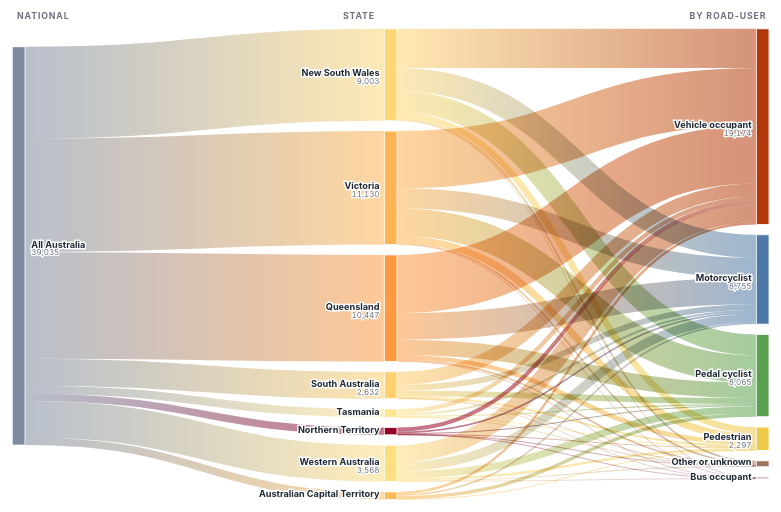
D3 v7 page, settled after 480 driven frames (8 s of simulated time); the page loaded 4 data file(s).


// ============================================================
// Constants
// ============================================================
const CODES = ["NSW","Vic","Qld","SA","WA","Tas","NT","ACT"];
const FULL  = { NSW:"New South Wales", Vic:"Victoria", Qld:"Queensland",
                SA:"South Australia",  WA:"Western Australia", Tas:"Tasmania",
                NT:"Northern Territory", ACT:"Australian Capital Territory" };

const DIM_DEFS = {
  roaduser: {
    file: "../data/state_year_roaduser.csv", col: "road_user",
    addRemainder: true, remName: "Vehicle occupant",
    order: ["Vehicle occupant","Motorcyclist","Pedal cyclist","Pedestrian","Bus occupant","Other or unknown"],
    label: "road-user"
  },
  age: {
    file: "../data/state_year_age.csv", col: "age_group",
    addRemainder: false, order: null, label: "age group"
  },
  sex: {
    file: "../data/state_year_sex.csv", col: "sex",
    addRemainder: false, order: ["Male","Female"], label: "sex"
  }
};

// ============================================================
// Load + index
// ============================================================
Promise.all([
  d3.csv("../data/state_year_per100k.csv", d => ({
    year:+d.Year, state:d.state, cases:+d.cases, pop:+d.population, rate:+d.cases_per_100k
  })),
  d3.csv(DIM_DEFS.roaduser.file, d => ({ year:+d.year, state:d.state, cat:d.road_user, cases:+d.cases })),
  d3.csv(DIM_DEFS.age.file,      d => ({ year:+d.year, state:d.state, cat:d.age_group, cases:+d.cases })),
  d3.csv(DIM_DEFS.sex.file,      d => ({ year:+d.year, state:d.state, cat:d.sex,       cases:+d.cases })),
]).then(([tot, ru, age, sex]) => {

  const TOT = new Map();
  tot.forEach(r => TOT.set(r.state + "|" + r.year, r));
  const totalCases = (s, y) => TOT.get(s + "|" + y)?.cases || 0;

  const dataByDim = { roaduser: ru, age: age, sex: sex };

  // idx[dim][year][state][cat] = cases
  const idx = {};
  Object.keys(DIM_DEFS).forEach(dim => {
    idx[dim] = {};
    dataByDim[dim].forEach(r => {
      (idx[dim][r.year] ??= {});
      (idx[dim][r.year][r.state] ??= {});
      idx[dim][r.year][r.state][r.cat] = (idx[dim][r.year][r.state][r.cat] || 0) + r.cases;
    });
  });

  // Discover categories per dim
  const DIM_CATS = {};
  Object.keys(DIM_DEFS).forEach(dim => {
    const def = DIM_DEFS[dim];
    if (def.order) DIM_CATS[dim] = def.order.slice();
    else {
      const set = new Set();
      dataByDim[dim].forEach(r => set.add(r.cat));
      DIM_CATS[dim] = [...set].sort((a, b) => {
        const na = parseInt(a), nb = parseInt(b);
        if (!isNaN(na) && !isNaN(nb)) return na - nb;
        return a.localeCompare(b);
      });
    }
  });

  // Derive "Vehicle occupant" for roaduser = total - sum of known categories
  for (let y = 2011; y <= 2021; y++) {
    (idx.roaduser[y] ??= {});
    CODES.forEach(s => {
      const row = (idx.roaduser[y][s] ??= {});
      let known = 0;
      Object.keys(row).forEach(c => { if (c !== DIM_DEFS.roaduser.remName) known += row[c]; });
      row[DIM_DEFS.roaduser.remName] = Math.max(0, totalCases(s, y) - known);
    });
  }

  // ============================================================
  // Colours
  // ============================================================
  const decRate = {};
  CODES.forEach(c => {
    let s = 0, n = 0;
    for (let y = 2011; y <= 2021; y++) {
      const r = TOT.get(c + "|" + y);
      if (r) { s += r.rate; n++; }
    }
    decRate[c] = n ? s / n : 0;
  });
  const rExt   = d3.extent(Object.values(decRate));
  const colState = c => d3.interpolateYlOrRd(0.18 + 0.78 * ((decRate[c] - rExt[0]) / (rExt[1] - rExt[0])));

  const PALETTES = {
    roaduser: d3.scaleOrdinal(DIM_CATS.roaduser,
      ["#b1380b","#4e79a7","#59a14f","#edc948","#b07aa1","#9c755f"]),
    age:      d3.scaleOrdinal(DIM_CATS.age,
      d3.schemeSpectral[Math.min(11, Math.max(3, DIM_CATS.age.length))]),
    sex:      d3.scaleOrdinal(["Male","Female"], ["#4e79a7","#e15759"])
  };
  const colSrc = "#7d8aa0";
  const colNode = d =>
    d.type === "src"   ? colSrc :
    d.type === "state" ? colState(d.code) :
                         PALETTES[currentDim](d.cat);

  // ============================================================
  // Build graph for a given year + dim
  // ============================================================
  function build(year, dim) {
    const nodes = [
      { id: "src", name: "All Australia", type: "src" },
      ...CODES.map(c => ({ id: "state:" + c, name: c, full: FULL[c], code: c, type: "state" })),
      ...DIM_CATS[dim].map(cat => ({ id: "cat:" + cat, name: cat, cat, type: "cat" }))
    ];
    const links = [];
    CODES.forEach(c => {
      const v = totalCases(c, year);
      if (v > 0) links.push({ source: "src", target: "state:" + c, value: v });
    });
    CODES.forEach(c => {
      DIM_CATS[dim].forEach(cat => {
        const v = (idx[dim][year]?.[c] || {})[cat] || 0;
        if (v > 0) links.push({ source: "state:" + c, target: "cat:" + cat, value: v });
      });
    });
    return { nodes, links };
  }

  // ============================================================
  // Sankey layout + render
  // ============================================================
  const W = 1180, H = 640, m = { top: 30, right: 200, bottom: 18, left: 28 };
  const sankey = d3.sankey()
    .nodeId(d => d.id)
    .nodeAlign(d3.sankeyJustify)
    .nodeWidth(16)
    .nodePadding(13)
    .extent([[m.left, m.top], [W - m.right, H - m.bottom]]);

  const svg     = d3.select("#sk");
  const defs    = svg.append("defs");
  const gHead   = svg.append("g").attr("class", "heads");
  const gLinks  = svg.append("g").attr("class", "links-layer").attr("fill", "none");
  const gNodes  = svg.append("g").attr("class", "nodes-layer");
  const gLabels = svg.append("g").attr("class", "labels-layer");
  const tip     = document.getElementById("tip");

  let currentYear = 2021, currentDim = "roaduser";

  function columnHeaders() {
    gHead.selectAll("*").remove();
    const heads = [
      { x: m.left + 6,           label: "National" },
      { x: (m.left + W - m.right) / 2 - 60, label: "State" },
      { x: W - m.right - 100,    label: "By " + DIM_DEFS[currentDim].label }
    ];
    gHead.selectAll("text").data(heads).join("text")
      .attr("class", "column-head")
      .attr("x", d => d.x).attr("y", 18).text(d => d.label);
  }

  function render(animated) {
    columnHeaders();
    const { nodes, links } = build(currentYear, currentDim);
    const g = sankey({ nodes: nodes.map(d => ({ ...d })), links: links.map(d => ({ ...d })) });

    const dur = animated ? 650 : 0;

    // gradient defs (one per link)
    const gradData = g.links.map((l, i) => ({ i, l }));
    defs.selectAll("linearGradient").data(gradData, d => d.i)
      .join(
        enter => {
          const g2 = enter.append("linearGradient")
            .attr("id", d => "lg-" + d.i)
            .attr("gradientUnits", "userSpaceOnUse")
            .attr("x1", d => d.l.source.x1).attr("x2", d => d.l.target.x0);
          g2.append("stop").attr("offset", "0%").attr("stop-color", d => colNode(d.l.source));
          g2.append("stop").attr("offset", "100%").attr("stop-color", d => colNode(d.l.target));
          return g2;
        },
        update => {
          update.attr("x1", d => d.l.source.x1).attr("x2", d => d.l.target.x0);
          update.select("stop:nth-of-type(1)").attr("stop-color", d => colNode(d.l.source));
          update.select("stop:nth-of-type(2)").attr("stop-color", d => colNode(d.l.target));
          return update;
        }
      );

    // links
    const linkSel = gLinks.selectAll("path.link").data(g.links, d => d.source.id + "→" + d.target.id);
    linkSel.join(
      enter => enter.append("path")
        .attr("class", "link")
        .attr("stroke", (d, i) => "url(#lg-" + i + ")")
        .attr("stroke-width", 0)
        .attr("d", d3.sankeyLinkHorizontal())
        .call(s => s.transition().duration(dur).attr("stroke-width", d => Math.max(1, d.width))),
      update => update
        .attr("stroke", (d, i) => "url(#lg-" + i + ")")
        .call(s => s.transition().duration(dur)
          .attr("stroke-width", d => Math.max(1, d.width))
          .attr("d", d3.sankeyLinkHorizontal())),
      exit => exit.call(s => s.transition().duration(dur / 2).attr("stroke-width", 0).remove())
    );

    // nodes
    const nodeSel = gNodes.selectAll("rect.node-rect").data(g.nodes, d => d.id);
    nodeSel.join(
      enter => enter.append("rect")
        .attr("class", "node-rect")
        .attr("x", d => d.x0).attr("y", d => d.y0)
        .attr("width", d => d.x1 - d.x0).attr("height", d => Math.max(1, d.y1 - d.y0))
        .attr("fill", colNode)
        .on("mouseover", (e, d) => { hoverNode(d); showNodeTip(e, d, g); })
        .on("mousemove", e => moveTip(e))
        .on("mouseout", () => { clearHover(); hideTip(); }),
      update => update
        .on("mouseover", (e, d) => { hoverNode(d); showNodeTip(e, d, g); })
        .on("mousemove", e => moveTip(e))
        .on("mouseout", () => { clearHover(); hideTip(); })
        .call(s => s.transition().duration(dur)
          .attr("x", d => d.x0).attr("y", d => d.y0)
          .attr("width", d => d.x1 - d.x0).attr("height", d => Math.max(1, d.y1 - d.y0))
          .attr("fill", colNode)),
      exit => exit.call(s => s.transition().duration(dur / 2).attr("opacity", 0).remove())
    );

    // labels (name + value, sharing a key)
    const labSel = gLabels.selectAll("g.label").data(g.nodes, d => d.id);
    const labEnter = labSel.enter().append("g").attr("class", "label");
    labEnter.append("text").attr("class", "node-label");
    labEnter.append("text").attr("class", "value-label");
    const labAll = labEnter.merge(labSel);
    labAll.select("text.node-label")
      .call(s => s.transition().duration(dur)
        .attr("x", labX).attr("y", d => (d.y0 + d.y1) / 2 - 2).attr("dy", "0.35em")
        .attr("text-anchor", labAnchor))
      .text(d => d.type === "state" ? d.full : d.name);
    labAll.select("text.value-label")
      .call(s => s.transition().duration(dur)
        .attr("x", labX).attr("y", d => (d.y0 + d.y1) / 2 + 12)
        .attr("text-anchor", labAnchor)
        .attr("opacity", d => (d.y1 - d.y0) > 14 ? 1 : 0))
      .text(d => (d.value || 0).toLocaleString());
    labSel.exit().remove();

    // link hover (need to bind on the existing/updated selection)
    gLinks.selectAll("path.link")
      .on("mouseover", (e, d) => { hoverLink(d); showLinkTip(e, d); })
      .on("mousemove", e => moveTip(e))
      .on("mouseout", () => { clearHover(); hideTip(); });

    updateInsight(g);
  }

  function labX(d) {
    if (d.type === "src") return d.x1 + 8;            // sits in the gap after src
    return d.x0 < (W - m.right) / 2 ? d.x1 + 6 : d.x0 - 6;
  }
  function labAnchor(d) {
    if (d.type === "src") return "start";
    return d.x0 < (W - m.right) / 2 ? "start" : "end";
  }

  // ============================================================
  // Hover / tooltip
  // ============================================================
  function hoverLink(l) {
    gLinks.selectAll("path.link")
      .classed("dim", d => d !== l).classed("hot", d => d === l);
  }
  function hoverNode(n) {
    gLinks.selectAll("path.link")
      .classed("dim", d => d.source.id !== n.id && d.target.id !== n.id)
      .classed("hot", d => d.source.id === n.id || d.target.id === n.id);
  }
  function clearHover() {
    gLinks.selectAll("path.link").classed("dim", false).classed("hot", false);
  }

  function natTotalFor(year) { return d3.sum(CODES, c => totalCases(c, year)); }

  function showLinkTip(e, l) {
    const fromName = l.source.type === "src"   ? "All Australia"
                   : l.source.type === "state" ? l.source.full : l.source.name;
    const toName   = l.target.type === "state" ? l.target.full : l.target.name;
    const natTot   = natTotalFor(currentYear);
    const srcTot   = l.source.type === "state" ? totalCases(l.source.code, currentYear) : natTot;
    const pctSrc   = srcTot > 0 ? l.value / srcTot * 100 : 0;
    const pctNat   = natTot > 0 ? l.value / natTot * 100 : 0;
    tip.innerHTML =
      `<b>${fromName} → ${toName}</b>` +
      `<div class="row"><span class="k">cases</span><span>${l.value.toLocaleString()}</span></div>` +
      `<div class="row"><span class="k">share of ${l.source.type==='src'?'national':l.source.name}</span><span>${pctSrc.toFixed(1)}%</span></div>` +
      `<div class="row"><span class="k">share of national</span><span>${pctNat.toFixed(1)}%</span></div>`;
    tip.style.display = "block"; moveTip(e);
  }
  function showNodeTip(e, n) {
    const natTot = natTotalFor(currentYear);
    const name = n.type === "src"   ? "National total"
               : n.type === "state" ? n.full : n.name;
    const pct = natTot > 0 ? ((n.value || 0) / natTot * 100).toFixed(1) : "—";
    let extra = "";
    if (n.type === "state") {
      const r = TOT.get(n.code + "|" + currentYear)?.rate || 0;
      extra = `<div class="row"><span class="k">${currentYear} rate</span><span>${r.toFixed(0)} /100k</span></div>` +
              `<div class="row"><span class="k">decade avg</span><span>${decRate[n.code].toFixed(0)} /100k</span></div>`;
    }
    tip.innerHTML =
      `<b>${name}</b>` +
      `<div class="row"><span class="k">cases</span><span>${(n.value || 0).toLocaleString()}</span></div>` +
      `<div class="row"><span class="k">share of national</span><span>${pct}%</span></div>` +
      extra;
    tip.style.display = "block"; moveTip(e);
  }
  function moveTip(e) {
    const pad = 14, tw = tip.offsetWidth || 220, th = tip.offsetHeight || 80;
    let x = e.clientX + pad, y = e.clientY + pad;
    if (x + tw + pad > window.innerWidth)  x = e.clientX - tw - pad;
    if (y + th + pad > window.innerHeight) y = e.clientY - th - pad;
    tip.style.left = x + "px"; tip.style.top = y + "px";
  }
  function hideTip() { tip.style.display = "none"; }

  // ============================================================
  // Insight cards
  // ============================================================
  function updateInsight(g) {
    const natTot = g.nodes.find(n => n.id === "src")?.value || 0;
    document.getElementById("i-nat").textContent = natTot.toLocaleString();

    const states = g.nodes.filter(n => n.type === "state")
                          .slice().sort((a, b) => (b.value||0) - (a.value||0));
    const topS = states[0];
    document.getElementById("i-state").textContent = topS ? topS.full : "—";
    document.getElementById("i-state-sub").textContent =
      topS ? `${((topS.value||0)/natTot*100).toFixed(1)}% of national` : "—";

    const cats = g.nodes.filter(n => n.type === "cat")
                        .slice().sort((a, b) => (b.value||0) - (a.value||0));
    const topC = cats[0];
    document.getElementById("i-cat-k").textContent =
      "Biggest " + DIM_DEFS[currentDim].label.replace("-", " ");
    document.getElementById("i-cat").textContent = topC ? topC.name : "—";
    document.getElementById("i-cat-sub").textContent =
      topC ? `${((topC.value||0)/natTot*100).toFixed(1)}% of national` : "—";

    const ntNode = g.nodes.find(n => n.id === "state:NT");
    const ntV = ntNode?.value || 0;
    const ntRate = TOT.get("NT|" + currentYear)?.rate || 0;
    document.getElementById("i-nt").textContent = ntV.toLocaleString();
    document.getElementById("i-nt-sub").textContent =
      `${(ntV/natTot*100).toFixed(1)}% of national · ${ntRate.toFixed(0)} /100k`;
  }

  // ============================================================
  // Controls
  // ============================================================
  const slider = document.getElementById("yr"),
        num    = document.getElementById("yrnum"),
        play   = document.getElementById("play");
  let timer = null;
  function setYear(y) {
    currentYear = y;
    num.textContent = y; slider.value = y;
    render(true);
  }
  slider.addEventListener("input", e => { stop(); setYear(+e.target.value); });
  play.addEventListener("click",   () => timer ? stop() : start());
  function start() {
    play.textContent = "❚❚ Pause";
    if (currentYear >= 2021) setYear(2011);
    timer = d3.interval(() => setYear(currentYear >= 2021 ? 2011 : currentYear + 1), 1250);
  }
  function stop() {
    play.textContent = "▶ Play";
    if (timer) { timer.stop(); timer = null; }
  }
  document.querySelectorAll("#dim button").forEach(b => b.addEventListener("click", () => {
    document.querySelectorAll("#dim button").forEach(x => x.classList.remove("on"));
    b.classList.add("on");
    currentDim = b.dataset.d;
    // dim change reshapes the right column — hard rebuild
    gNodes.selectAll("*").remove();
    gLabels.selectAll("*").remove();
    gLinks.selectAll("*").remove();
    defs.selectAll("linearGradient").remove();
    render(false);
    // then animate back in
    setTimeout(() => render(true), 0);
  }));

  // first paint
  setYear(2021);
});


### data: ../data/state_year_per100k.csv
Year, state, cases, population, cases_per_100k
2011, ACT, 537, 367985, 145.9
2011, NSW, 10618, 7218529, 147.1
2011, NT, 456, 231292, 197.2
2011, Qld, 6322, 4476778, 141.2
2011, SA, 2359, 1639614, 143.9
2011, Tas, 493, 511483, 96.4
2011, Vic, 9326, 5537817, 168.4
2011, WA, 3442, 2353409, 146.3
2012, ACT, 601, 376539, 159.6
2012, NSW, 11121, 7304244, 152.3
2012, NT, 496, 235915, 210.2
2012, Qld, 6813, 4568687, 149.1
2012, SA, 2311, 1656725, 139.5
2012, Tas, 536, 511724, 104.7
2012, Vic, 8098, 5651091, 143.3
2012, WA, 3493, 2425507, 144
2013, ACT, 573, 383257, 149.5
2013, NSW, 11421, 7404032, 154.3
2013, NT, 561, 241722, 232.1
2013, Qld, 7821, 4652824, 168.1
2013, SA, 2221, 1671488, 132.9
2013, Tas, 570, 512231, 111.3
2013, Vic, 7784, 5772669, 134.8
2013, WA, 3475, 2486944, 139.7
2014, ACT, 542, 388799, 139.4
2014, NSW, 11313, 7508353, 150.7
2014, NT, 575, 242894, 236.7
2014, Qld, 7725, 4719653, 163.7
2014, SA, 2381, 1686945, 141.1
2014, Tas, 646, 513621, 125.8
2014, Vic, 8523, 5894917, 144.6
2014, WA, 3154, 2517608, 125.3
2015, ACT, 700, 395813, 176.9
2015, NSW, 11084, 7616168, 145.5
2015, NT, 691, 244692, 282.4
2015, Qld, 8306, 4777692, 173.8
2015, SA, 2467, 1700668, 145.1
2015, Tas, 677, 515117, 131.4
2015, Vic, 9198, 6022322, 152.7
2015, WA, 3183, 2540672, 125.3
2016, ACT, 654, 403104, 162.2
2016, NSW, 11474, 7732858, 148.4
2016, NT, 709, 245678, 288.6
2016, Qld, 8702, 4845152, 179.6
2016, SA, 2654, 1712843, 154.9
2016, Tas, 657, 517514, 127
2016, Vic, 10360, 6173172, 167.8
2016, WA, 3031, 2555978, 118.6
2017, ACT, 632, 415046, 152.3
2017, NSW, 11016, 7855316, 140.2
2017, NT, 703, 247412, 284.1
2017, Qld, 9134, 4926380, 185.4
2017, SA, 2394, 1728673, 138.5
2017, Tas, 659, 526762, 125.1
2017, Vic, 10794, 6302608, 171.3
2017, WA, 3195, 2585720, 123.6
2018, ACT, 712, 426081, 167.1
2018, NSW, 9794, 7954476, 123.1
2018, NT, 832, 247095, 336.7
2018, Qld, 9381, 5006623, 187.4
... 28 more rows